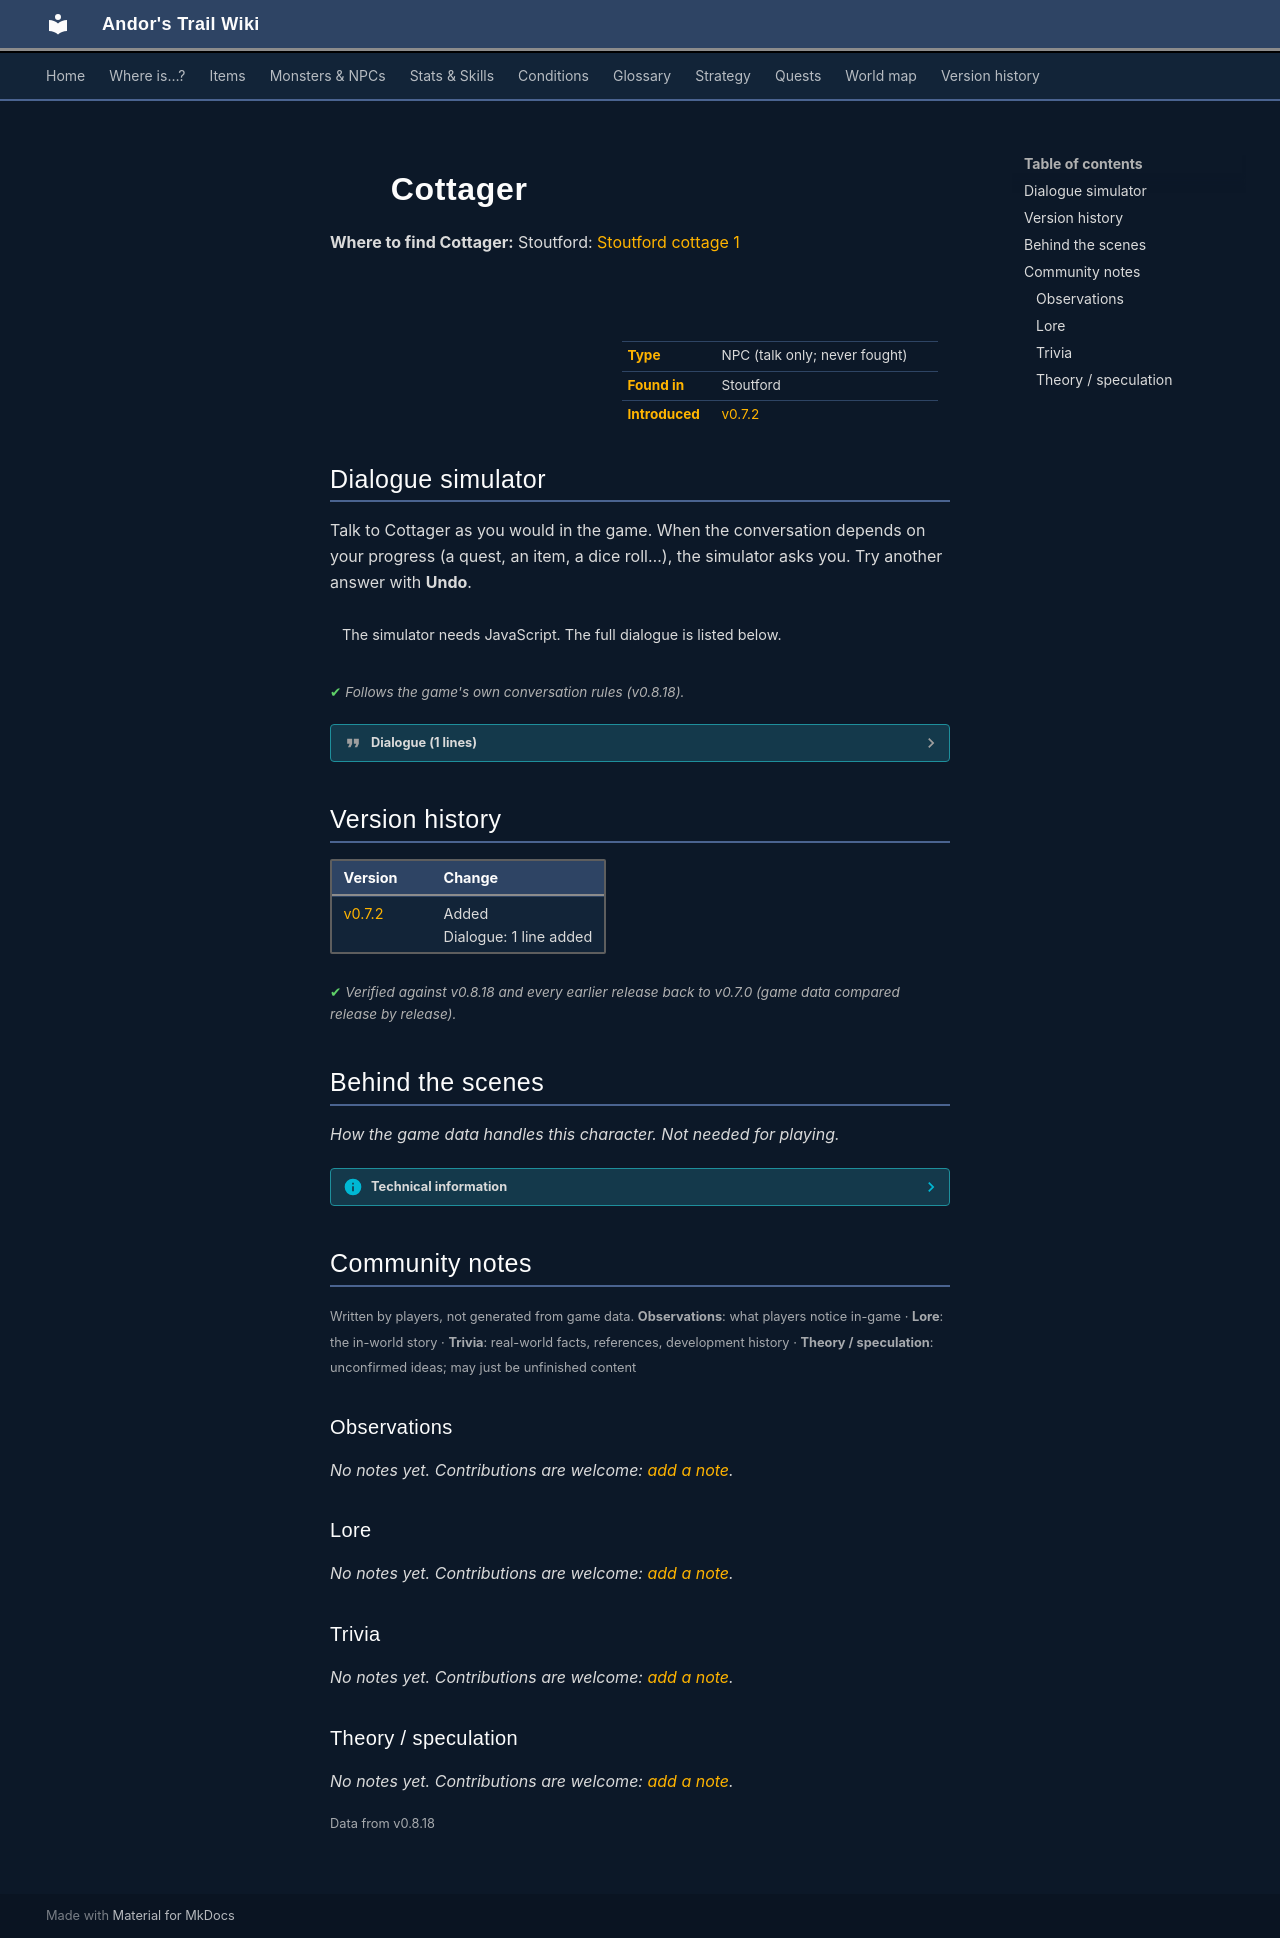

repository: asdfghjkl628/Andor-s-Trail-Wikiiii · page: monsters/stoutford_cottager/index.html · generator: mkdocs

---
description: "Cottager is a non-player character (NPC) in Andor's Trail, found in Stoutford."
---

# ![](../assets/icons/monsters/monsters_tometik2_55.png){ .sprite } Cottager

**Where to find Cottager:** Stoutford: [Stoutford cottage 1](../maps/stoutford_cottage1.md#pin-npc-stoutford_cottager)

<div class="infobox" markdown>

<p class="ib-img"><img class="sprite" src="../../assets/icons/monsters/monsters_tometik2_55.png" alt=""></p>

| | |
|---|---|
| **Type** | NPC (talk only; never fought) |
| **Found in** | Stoutford |
| **Introduced** | [v0.7.2](../versions/0.7.2.md) |

</div>

## Dialogue simulator

Talk to Cottager as you would in the game. When the conversation depends on your progress (a quest, an item, a dice roll…), the simulator asks you. Try another answer with **Undo**.

<div class="dlg-sim" data-src="../../assets/dialogue/stoutford_commoner_0.json" data-npc="Cottager" markdown="0"><noscript>The simulator needs JavaScript. The full dialogue is listed below.</noscript></div>

<p class="verified">Follows the game's own conversation rules (v0.8.18).</p>

??? quote "Dialogue (1 lines)"

    *Exactly as in the game files. Each line appears once; links jump to where a choice leads.*

    <span id="d-stoutford_commoner_0"></span>**`stoutford_commoner_0`** Cottager: “Welcome to Stoutford kid.”




## Version history

| Version | Change |
|---|---|
| [v0.7.2](../versions/0.7.2.md) | Added<br>Dialogue: 1 line added |

<p class="verified">Verified against v0.8.18 and every earlier release back to v0.7.0 (game data compared release by release).</p>


## Behind the scenes

*How the game data handles this character. Not needed for playing.*

??? info "Technical information"

    | | |
    |---|---|
    | Entry ID | `stoutford_cottager` |
    | Type (wiki) | NPC |
    | Spawn group | `stoutford_cottager` |
    | Loot table | – |
    | Conversation | `stoutford_commoner_0` |
    | Faction | – |
    | Movement | – |
    | Icon | `monsters_tometik2:55` |
    | Defined in | `res/raw/monsterlist_stoutford.json` |

    Raw data:

    ```json
    {
     "id": "stoutford_cottager",
     "name": "Cottager",
     "iconID": "monsters_tometik2:55",
     "unique": 1,
     "phraseID": "stoutford_commoner_0"
    }
    ```


## Community notes

<small>Written by players, not generated from game data. **Observations**: what players notice in-game · **Lore**: the in-world story · **Trivia**: real-world facts, references, development history · **Theory / speculation**: unconfirmed ideas; may just be unfinished content</small>

### Observations

*No notes yet. Contributions are welcome: [add a note](https://github.com/asdfghjkl628/Andor-s-Trail-Wikiiii/new/main/notes/monsters?filename=stoutford_cottager.md&value=%23%23%20Observations%0A%0A%3C%21--%20what%20players%20notice%20in-game%20--%3E%0A%0A%23%23%20Lore%0A%0A%3C%21--%20the%20in-world%20story%20--%3E%0A%0A%23%23%20Trivia%0A%0A%3C%21--%20real-world%20facts%2C%20references%2C%20development%20history%20--%3E%0A%0A%23%23%20Theory%20/%20speculation%0A%0A%3C%21--%20unconfirmed%20ideas%3B%20may%20just%20be%20unfinished%20content%20--%3E%0A).*

### Lore

*No notes yet. Contributions are welcome: [add a note](https://github.com/asdfghjkl628/Andor-s-Trail-Wikiiii/new/main/notes/monsters?filename=stoutford_cottager.md&value=%23%23%20Observations%0A%0A%3C%21--%20what%20players%20notice%20in-game%20--%3E%0A%0A%23%23%20Lore%0A%0A%3C%21--%20the%20in-world%20story%20--%3E%0A%0A%23%23%20Trivia%0A%0A%3C%21--%20real-world%20facts%2C%20references%2C%20development%20history%20--%3E%0A%0A%23%23%20Theory%20/%20speculation%0A%0A%3C%21--%20unconfirmed%20ideas%3B%20may%20just%20be%20unfinished%20content%20--%3E%0A).*

### Trivia

*No notes yet. Contributions are welcome: [add a note](https://github.com/asdfghjkl628/Andor-s-Trail-Wikiiii/new/main/notes/monsters?filename=stoutford_cottager.md&value=%23%23%20Observations%0A%0A%3C%21--%20what%20players%20notice%20in-game%20--%3E%0A%0A%23%23%20Lore%0A%0A%3C%21--%20the%20in-world%20story%20--%3E%0A%0A%23%23%20Trivia%0A%0A%3C%21--%20real-world%20facts%2C%20references%2C%20development%20history%20--%3E%0A%0A%23%23%20Theory%20/%20speculation%0A%0A%3C%21--%20unconfirmed%20ideas%3B%20may%20just%20be%20unfinished%20content%20--%3E%0A).*

### Theory / speculation

*No notes yet. Contributions are welcome: [add a note](https://github.com/asdfghjkl628/Andor-s-Trail-Wikiiii/new/main/notes/monsters?filename=stoutford_cottager.md&value=%23%23%20Observations%0A%0A%3C%21--%20what%20players%20notice%20in-game%20--%3E%0A%0A%23%23%20Lore%0A%0A%3C%21--%20the%20in-world%20story%20--%3E%0A%0A%23%23%20Trivia%0A%0A%3C%21--%20real-world%20facts%2C%20references%2C%20development%20history%20--%3E%0A%0A%23%23%20Theory%20/%20speculation%0A%0A%3C%21--%20unconfirmed%20ideas%3B%20may%20just%20be%20unfinished%20content%20--%3E%0A).*


<small>Data from v0.8.18</small>
